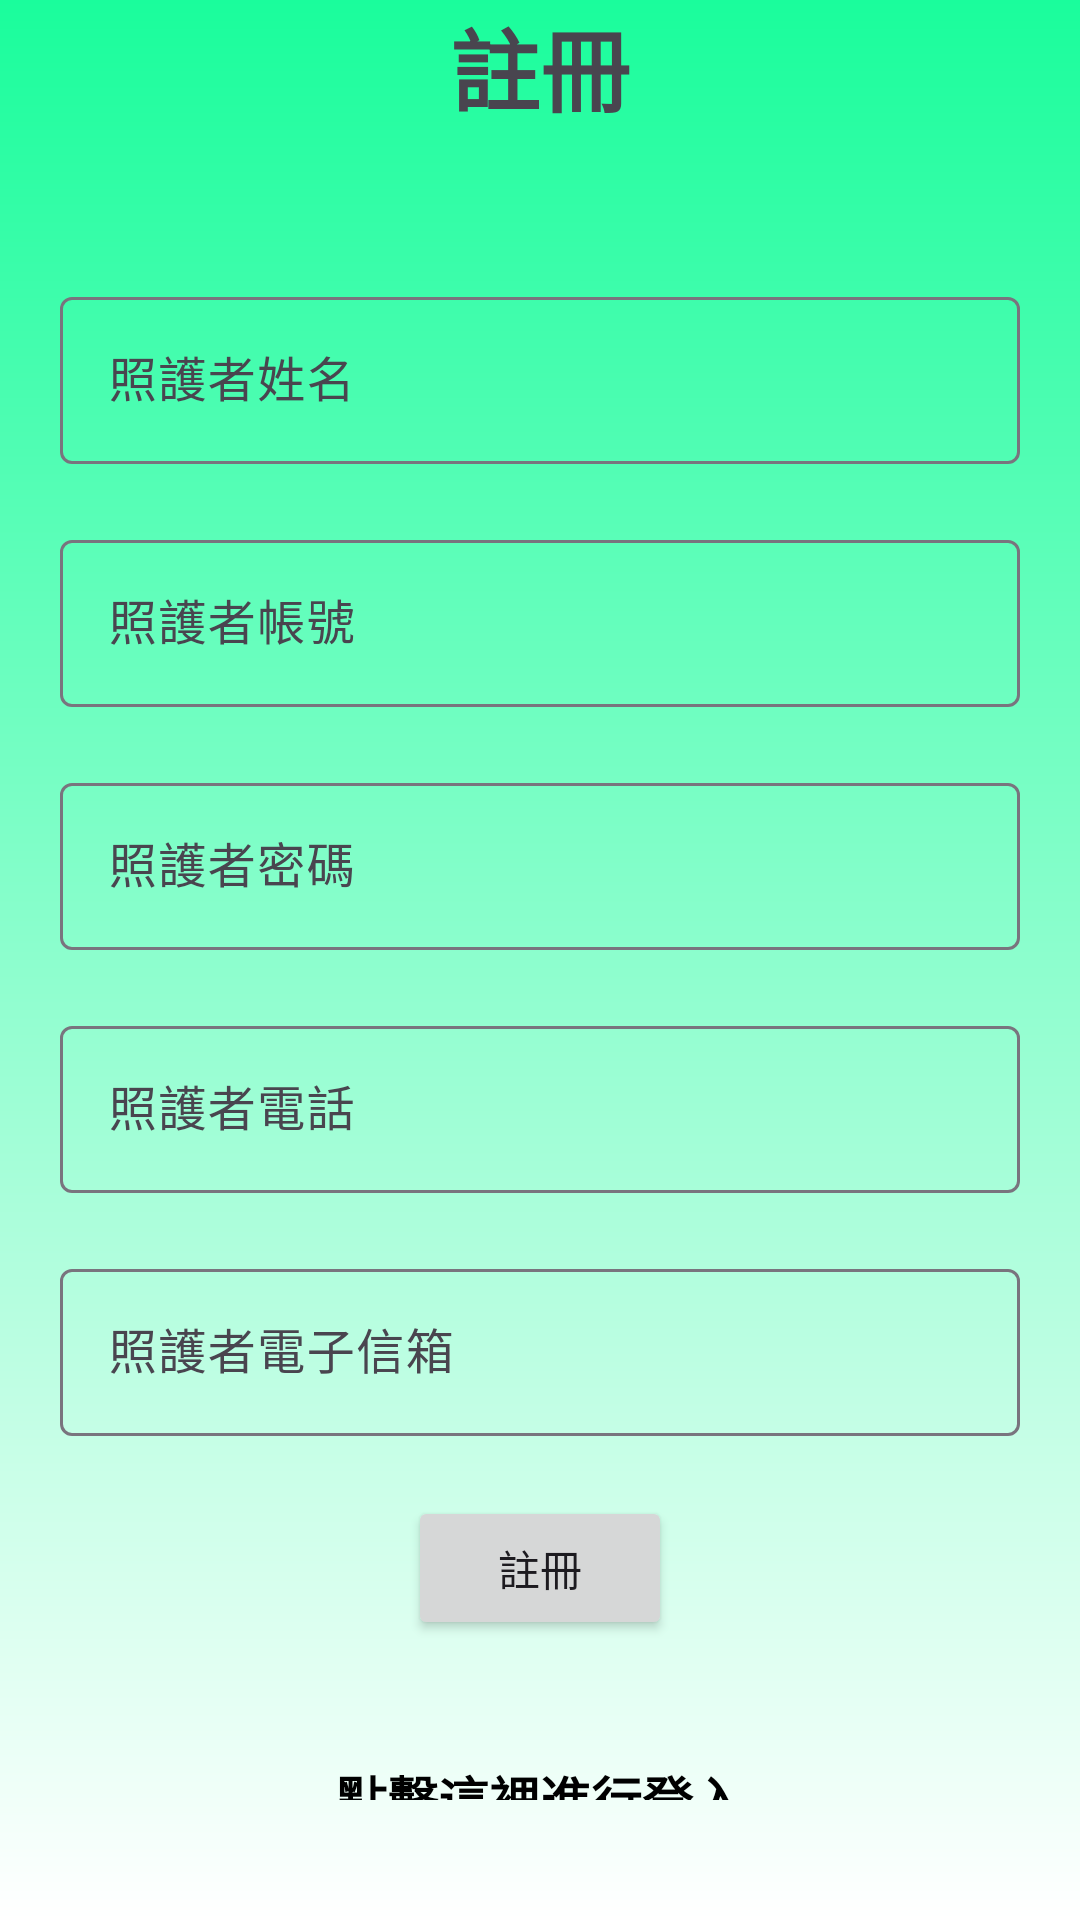

Android layout source for this screen:
<!-- AndroidManifest.xml: application theme Theme.Be_perfectly_safe -->
<!-- res/layout/activity_registration.xml -->
<?xml version="1.0" encoding="utf-8"?>
<LinearLayout xmlns:android="http://schemas.android.com/apk/res/android"
    xmlns:app="http://schemas.android.com/apk/res-auto"
    xmlns:tools="http://schemas.android.com/tools"
    android:layout_width="match_parent"
    android:layout_height="match_parent"
    android:gravity="center"
    android:orientation="vertical"
    android:background="@drawable/register_background"
    tools:context=".registration">

    <TextView
        android:layout_width="wrap_content"
        android:layout_height="wrap_content"
        android:layout_marginBottom="50dp"
        android:text="註冊"
        android:textSize="30dp"
        android:textStyle="bold" />

    <com.google.android.material.textfield.TextInputLayout
        android:layout_width="match_parent"
        android:layout_height="wrap_content"
        android:layout_marginStart="20dp"
        android:layout_marginEnd="20dp"
        android:layout_marginBottom="20dp">

        <com.google.android.material.textfield.TextInputEditText
            android:id="@+id/name"
            android:layout_width="match_parent"
            android:layout_height="wrap_content"
            android:hint="照護者姓名"
            android:textColor="@color/black"/>
    </com.google.android.material.textfield.TextInputLayout>

    <com.google.android.material.textfield.TextInputLayout
        android:layout_width="match_parent"
        android:layout_height="wrap_content"
        android:layout_marginStart="20dp"
        android:layout_marginEnd="20dp"
        android:layout_marginBottom="20dp">

        <com.google.android.material.textfield.TextInputEditText
            android:id="@+id/account"
            android:layout_width="match_parent"
            android:layout_height="wrap_content"
            android:hint="照護者帳號"
            android:textColor="@color/black"/>
    </com.google.android.material.textfield.TextInputLayout>

    <com.google.android.material.textfield.TextInputLayout
        android:layout_width="match_parent"
        android:layout_height="wrap_content"
        android:layout_marginStart="20dp"
        android:layout_marginEnd="20dp"
        android:layout_marginBottom="20dp">

        <com.google.android.material.textfield.TextInputEditText
            android:id="@+id/password"
            android:layout_width="match_parent"
            android:layout_height="wrap_content"
            android:hint="照護者密碼"
            android:inputType="textPassword"
            android:textColor="@color/black"/>
    </com.google.android.material.textfield.TextInputLayout>

    <com.google.android.material.textfield.TextInputLayout
        android:layout_width="match_parent"
        android:layout_height="wrap_content"
        android:layout_marginStart="20dp"
        android:layout_marginEnd="20dp"
        android:layout_marginBottom="20dp">

        <com.google.android.material.textfield.TextInputEditText
            android:id="@+id/phone"
            android:layout_width="match_parent"
            android:layout_height="wrap_content"
            android:hint="照護者電話"
            android:inputType="phone"
            android:textColor="@color/black"/>
    </com.google.android.material.textfield.TextInputLayout>

    <com.google.android.material.textfield.TextInputLayout
        android:layout_width="match_parent"
        android:layout_height="wrap_content"
        android:layout_marginStart="20dp"
        android:layout_marginEnd="20dp"
        android:layout_marginBottom="20dp">

        <com.google.android.material.textfield.TextInputEditText
            android:id="@+id/mail"
            android:layout_width="match_parent"
            android:layout_height="wrap_content"
            android:hint="照護者電子信箱"
            android:inputType="textEmailAddress"
            android:textColor="@color/black"/>
    </com.google.android.material.textfield.TextInputLayout>

    <TextView
        android:id="@+id/error"
        android:layout_width="wrap_content"
        android:layout_height="wrap_content"
        android:layout_marginBottom="20dp"
        android:text="@string/error_while_logging_in"
        android:textColor="@color/red"
        android:visibility="gone" />

    <ProgressBar
        android:id="@+id/loding"
        android:layout_width="wrap_content"
        android:layout_height="wrap_content"

        android:layout_marginBottom="20dp"
        android:visibility="gone" />

    <Button
        android:id="@+id/submit"
        android:layout_width="wrap_content"
        android:layout_height="wrap_content"
        android:text="註冊" />

    <TextView
        android:id="@+id/loginNow"
        android:layout_width="wrap_content"
        android:layout_height="wrap_content"
        android:layout_marginTop="20sp"
        android:layout_marginBottom="20dp"
        android:padding="20dp"
        android:text="點擊這裡進行登入"
        android:textSize="17sp"
        android:textStyle="bold"
        android:textColor="@color/black"/>

</LinearLayout>
<!-- resources referenced by this layout -->
<resources>
  <color name="black">#FF000000</color>
  <color name="red">#F44366</color>
  <!-- drawable register_background (drawable) -->
  <?xml version="1.0" encoding="utf-8"?>
  <shape xmlns:android="http://schemas.android.com/apk/res/android">
  
      <gradient
          android:angle="270"
          android:startColor="#1AFD9C"
          android:endColor="@color/white"
          />
  
  </shape>
  <string name="error_while_logging_in">Error while logging in</string>
  <style name="Theme.Be_perfectly_safe" parent="Base.Theme.Be_perfectly_safe" />
  <color name="white">#FFFFFFFF</color>
  <style name="Base.Theme.Be_perfectly_safe" parent="Theme.Material3.DayNight.NoActionBar">
          
          
      </style>
</resources>
